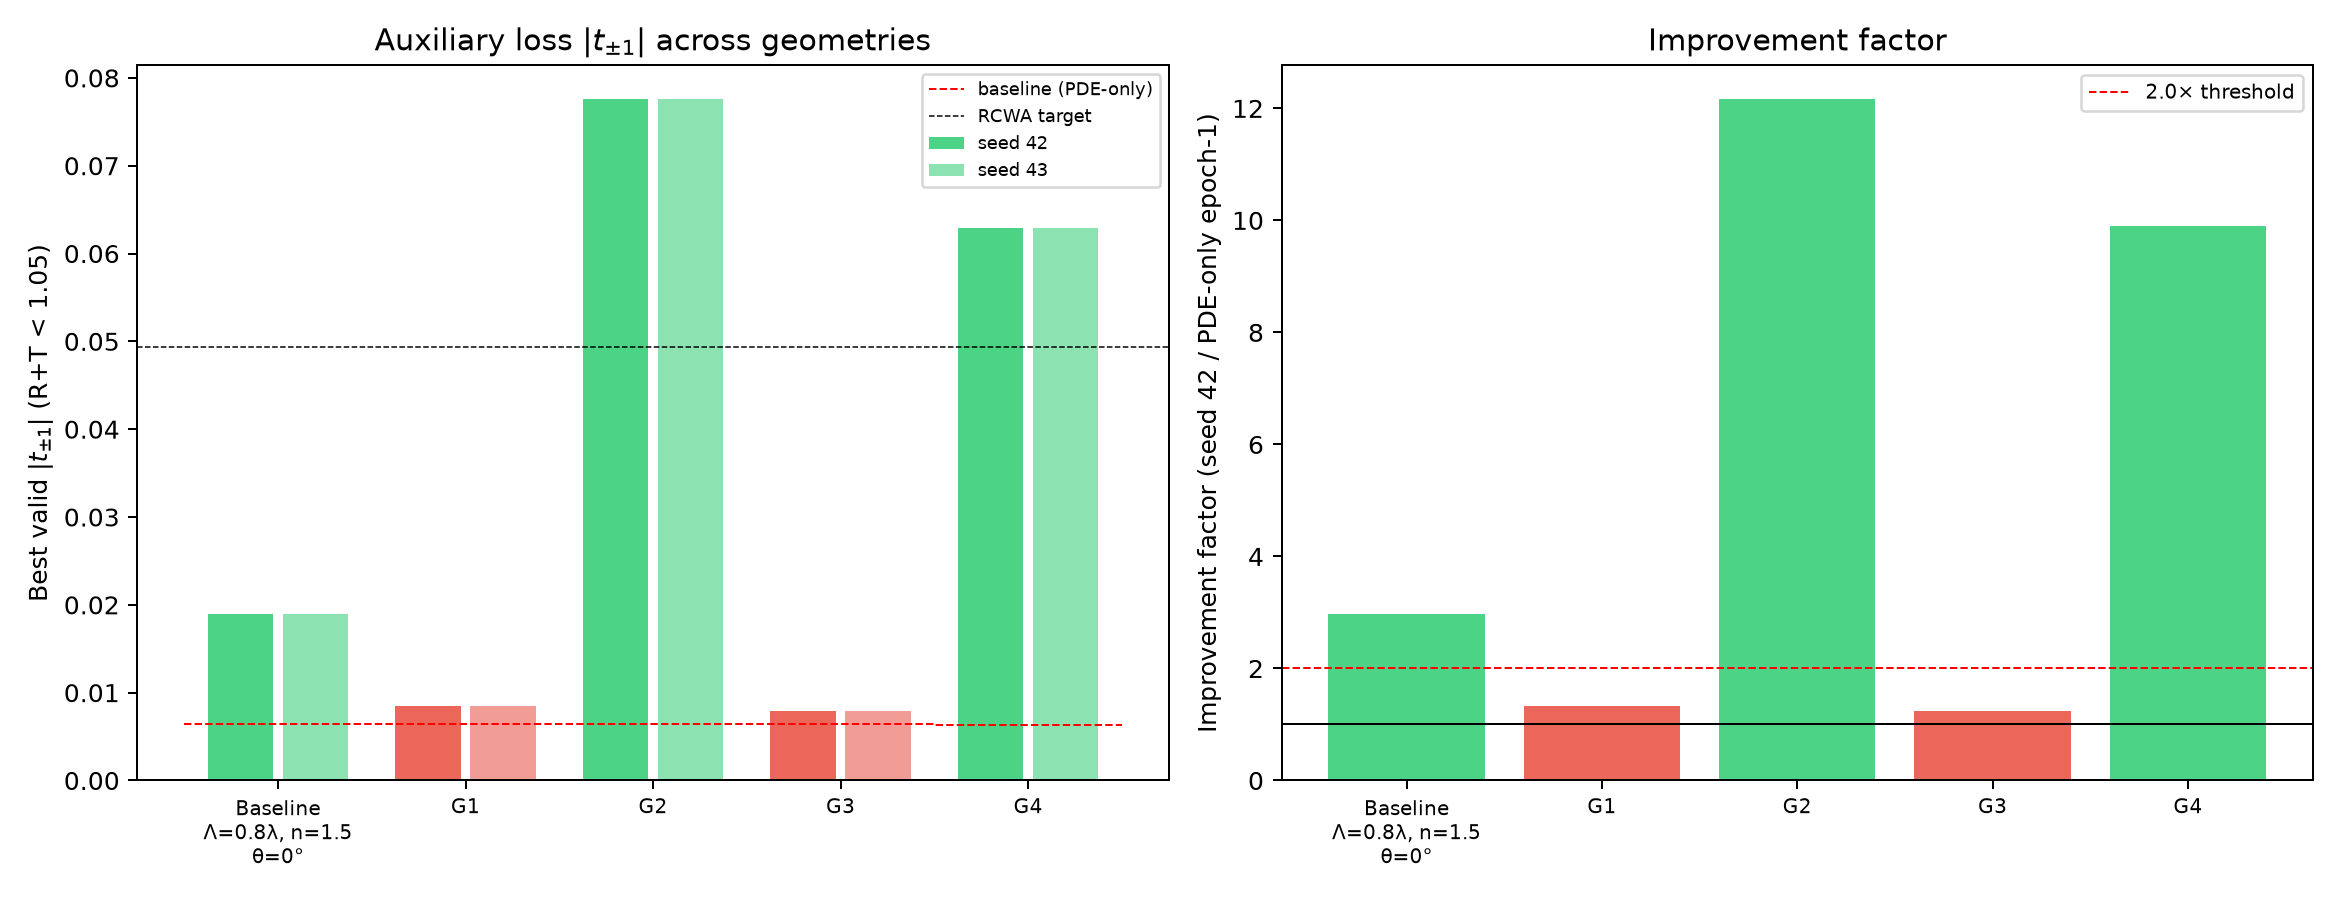

Values plotted in this chart, from the file beside it:
geom_key, label, why_chosen, pm1_status, period_over_lambda, duty_cycle, ridge_height, n_ridge, theta_deg, w_pm1, epochs, baseline_t1, seed42_t1_best_valid, seed42_best_epoch, seed42_RT_max, seed43_t1_best_valid, seed43_RT_max, improvement_factor_s42, improved_s42, improved_s43, seeds_consistent, mitigation_works
G1_L1p5_dc0p4_n1p5_0deg, G1: Λ=1.5λ, dc=0.4, n=1.5, θ=0°, supra-wavelength; different diffraction …, propagating in air and substrate, 1.5, 0.4, 0.2, 1.5, 0.0, 1.0, 600, 0.006378, 0.008483, 600, 1.006, 0.008483, 1.006, 1.33, False, False, True, False
G2_L0p8_dc0p4_n2p0_0deg, G2: Λ=0.8λ, dc=0.4, n=2.0, θ=0°, high-contrast (Si-like); ±1 substrate-on…, evanescent in air, propagating in substr…, 0.8, 0.4, 0.2, 2.0, 0.0, 1.0, 600, 0.006378, 0.07754, 100, 1.107, 0.07754, 1.107, 12.16, True, True, True, True
G3_L0p8_dc0p25_n1p5_0deg, G3: Λ=0.8λ, dc=0.25, n=1.5, θ=0°, narrow ridge; different spatial source s…, evanescent in air, propagating in substr…, 0.8, 0.25, 0.2, 1.5, 0.0, 1.0, 600, 0.006378, 0.007965, 600, 1.004, 0.007965, 1.004, 1.249, False, False, True, False
G4_L0p8_dc0p4_n1p5_10deg, G4: Λ=0.8λ, dc=0.4, n=1.5, θ=10°, oblique incidence; Bloch-shifted orders, evanescent in air, borderline propagatin…, 0.8, 0.4, 0.2, 1.5, 10.0, 1.0, 600, 0.006347, 0.06287, 600, 1.004, 0.06287, 1.004, 9.906, True, True, True, True
